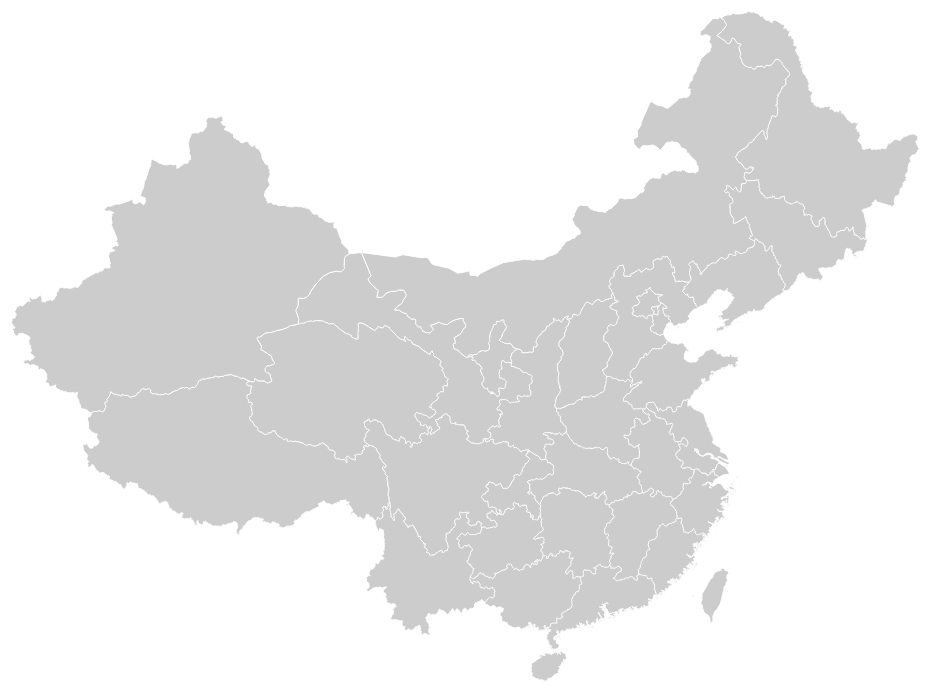
D3 v4 page, settled after 480 driven frames (8 s of simulated time); the page loaded 1 data file(s).


var w = 1080, h = 960;

var svg = d3.select("body").append("svg")
            .attr("width", w)
            .attr("height", h);

var myMercatorProjection = d3.geoMercator()
                        .center([107, 31])
                        .scale(850)
                        .translate([w/2, h/2]);

var myAlbersProjection = d3.geoConicEqualArea()
                            .center([105, 35])
                            .parallels([27, 45])
                            .scale(1000)
                            .translate([w/2, h/2]);

var path_gen = d3.geoPath().projection(myMercatorProjection)


// d3.json("china_all_provinces.geojson", function(error, china){
//     if (error) return console.error(error);
//     console.log(china)
//     svg.append("g")
//         .attr("class", "provinces")
//         .selectAll("path")
//         .data(china.features)
//         .enter()
//         .append("path")
//         .attr("d", path_gen)
// });

d3.json("china_topo.json", function(error, china){
    if (error) return console.error(error);
    console.log(china)
    svg.append("g")
        .attr("class", "provinces")
        .selectAll("path")
        .data(topojson.feature(china, china.objects.provinces).features)
        .enter()
        .append("path")
        .attr("d", path_gen)
});



### data: china_topo.json
{
 "type": "Topology",
 "objects": {
  "provinces": {
   "type": "GeometryCollection",
   "geometries": [
    "{... 3 keys}",
    "{... 3 keys}",
    "{... 3 keys}",
    "{... 3 keys}",
    "{... 3 keys}",
    "{... 3 keys}",
    "{... 3 keys}",
    "{... 3 keys}",
    "... 26 more items"
   ]
  }
 },
 "arcs": [
  [
   [
    104.4,
    37.4
   ],
   [
    104.4,
    37.4
   ],
   [
    104.5,
    37.44
   ],
   [
    104.5,
    37.44
   ],
   [
    104.5,
    37.44
   ],
   [
    104.5,
    37.42
   ],
   [
    104.7,
    37.41
   ],
   [
    104.7,
    37.41
   ],
   "... 459 more items"
  ],
  [
   [
    107.3,
    37.07
   ],
   [
    107.3,
    37.04
   ],
   [
    107.3,
    37.02
   ],
   [
    107.3,
    37.02
   ],
   [
    107.3,
    37.02
   ],
   [
    107.3,
    37.01
   ],
   [
    107.3,
    36.99
   ],
   [
    107.3,
    36.96
   ],
   "... 544 more items"
  ],
  [
   [
    105.5,
    32.91
   ],
   [
    105.5,
    32.92
   ],
   [
    105.5,
    32.92
   ],
   [
    105.5,
    32.92
   ],
   [
    105.4,
    32.92
   ],
   [
    105.4,
    32.91
   ],
   [
    105.4,
    32.9
   ],
   [
    105.4,
    32.89
   ],
   "... 346 more items"
  ],
  [
   [
    101.8,
    33.53
   ],
   [
    101.8,
    33.53
   ],
   [
    101.7,
    33.53
   ],
   [
    101.7,
    33.52
   ],
   [
    101.7,
    33.52
   ],
   [
    101.7,
    33.51
   ],
   [
    101.7,
    33.51
   ],
   [
    101.7,
    33.5
   ],
   "... 745 more items"
  ],
  [
   [
    92.94,
    39.15
   ],
   [
    92.94,
    39.16
   ],
   [
    92.94,
    39.31
   ],
   [
    92.95,
    39.39
   ],
   [
    92.95,
    39.43
   ],
   [
    92.95,
    39.44
   ],
   [
    92.95,
    39.45
   ],
   [
    92.77,
    39.81
   ],
   "... 44 more items"
  ],
  [
   [
    96.37,
    42.72
   ],
   [
    96.38,
    42.72
   ],
   [
    96.47,
    42.73
   ],
   [
    96.83,
    42.76
   ],
   [
    97.19,
    42.79
   ]
  ],
  [
   [
    97.19,
    42.79
   ],
   [
    97.85,
    41.62
   ],
   [
    97.68,
    41.5
   ],
   [
    97.66,
    41.48
   ],
   [
    97.65,
    41.46
   ],
   [
    97.66,
    41.41
   ],
   [
    97.71,
    41.35
   ],
   [
    97.84,
    41.22
   ],
   "... 248 more items"
  ],
  [
   [
    101.8,
    33.53
   ],
   [
    101.8,
    33.47
   ],
   [
    101.7,
    33.45
   ],
   [
    101.7,
    33.44
   ],
   [
    101.7,
    33.42
   ],
   [
    101.7,
    33.4
   ],
   [
    101.7,
    33.38
   ],
   [
    101.7,
    33.35
   ],
   "... 399 more items"
  ],
  "... 207 more items"
 ],
 "bbox": [
  73.6,
  18.17,
  134.8,
  53.57
 ]
}